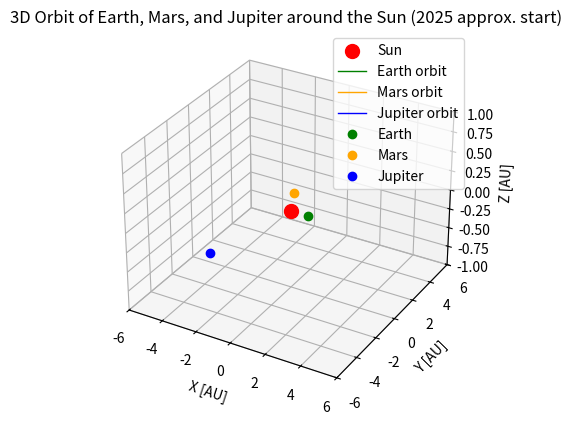

Python code for this plot:
import numpy as np
import matplotlib.pyplot as plt
from mpl_toolkits.mplot3d import Axes3D
from matplotlib.animation import FuncAnimation

# 시뮬레이션 시간 설정
t_max = 4 * np.pi   # 애니메이션 길이
n_points = 500
t = np.linspace(0, t_max, n_points)

# 궤도 반지름 (AU)
earth_radius = 1.0
mars_radius = 1.524
jupiter_radius = 5.2

# 공전 주기 (년 단위, 단순 비율)
earth_period = 1.0
mars_period = 1.88
jupiter_period = 11.86

# 시작 각도 (2025년 기준 대략 값, 라디안)
earth_start = np.deg2rad(0.0)      # 기준
mars_start = np.deg2rad(115.0)     # 화성
jup_start  = np.deg2rad(250.0)     # 목성

# 궤도 데이터
earth = np.array([earth_radius * np.cos(2*np.pi*t/earth_period + earth_start),
                  earth_radius * np.sin(2*np.pi*t/earth_period + earth_start),
                  np.zeros_like(t)])

mars = np.array([mars_radius * np.cos(2*np.pi*t/mars_period + mars_start),
                 mars_radius * np.sin(2*np.pi*t/mars_period + mars_start),
                 0.05 * np.sin(2*np.pi*t/mars_period + mars_start)])  # 약간 기울기 반영

jupiter = np.array([jupiter_radius * np.cos(2*np.pi*t/jupiter_period + jup_start),
                    jupiter_radius * np.sin(2*np.pi*t/jupiter_period + jup_start),
                    0.1 * np.sin(2*np.pi*t/jupiter_period + jup_start)])

# 플롯 초기화
fig = plt.figure()
ax = fig.add_subplot(111, projection="3d")

ax.set_title("3D Orbit of Earth, Mars, and Jupiter around the Sun (2025 approx. start)")
ax.set_xlabel("X [AU]")
ax.set_ylabel("Y [AU]")
ax.set_zlabel("Z [AU]")

# 축 범위 (정육면체)
ax.set_xlim(-6, 6)
ax.set_ylim(-6, 6)
ax.set_zlim(-1, 1)

# 태양
ax.scatter(0, 0, 0, color="red", s=100, label="Sun")

# 궤도 라인 & 점 초기화
earth_line, = ax.plot([], [], [], "g-", lw=1, label="Earth orbit")
mars_line, = ax.plot([], [], [], "orange", lw=1, label="Mars orbit")
jupiter_line, = ax.plot([], [], [], "b-", lw=1, label="Jupiter orbit")

earth_dot, = ax.plot([], [], [], "go", markersize=6, label="Earth")
mars_dot, = ax.plot([], [], [], "o", color="orange", markersize=6, label="Mars")
jupiter_dot, = ax.plot([], [], [], "bo", markersize=6, label="Jupiter")

ax.legend()

# 업데이트 함수
def update(frame):
    earth_line.set_data(earth[0, :frame], earth[1, :frame])
    earth_line.set_3d_properties(earth[2, :frame])
    mars_line.set_data(mars[0, :frame], mars[1, :frame])
    mars_line.set_3d_properties(mars[2, :frame])
    jupiter_line.set_data(jupiter[0, :frame], jupiter[1, :frame])
    jupiter_line.set_3d_properties(jupiter[2, :frame])

    earth_dot.set_data([earth[0, frame]], [earth[1, frame]])
    earth_dot.set_3d_properties([earth[2, frame]])
    mars_dot.set_data([mars[0, frame]], [mars[1, frame]])
    mars_dot.set_3d_properties([mars[2, frame]])
    jupiter_dot.set_data([jupiter[0, frame]], [jupiter[1, frame]])
    jupiter_dot.set_3d_properties([jupiter[2, frame]])

    return earth_line, mars_line, jupiter_line, earth_dot, mars_dot, jupiter_dot

# 애니메이션 실행
ani = FuncAnimation(fig, update, frames=n_points, interval=50, blit=True)

plt.show()
